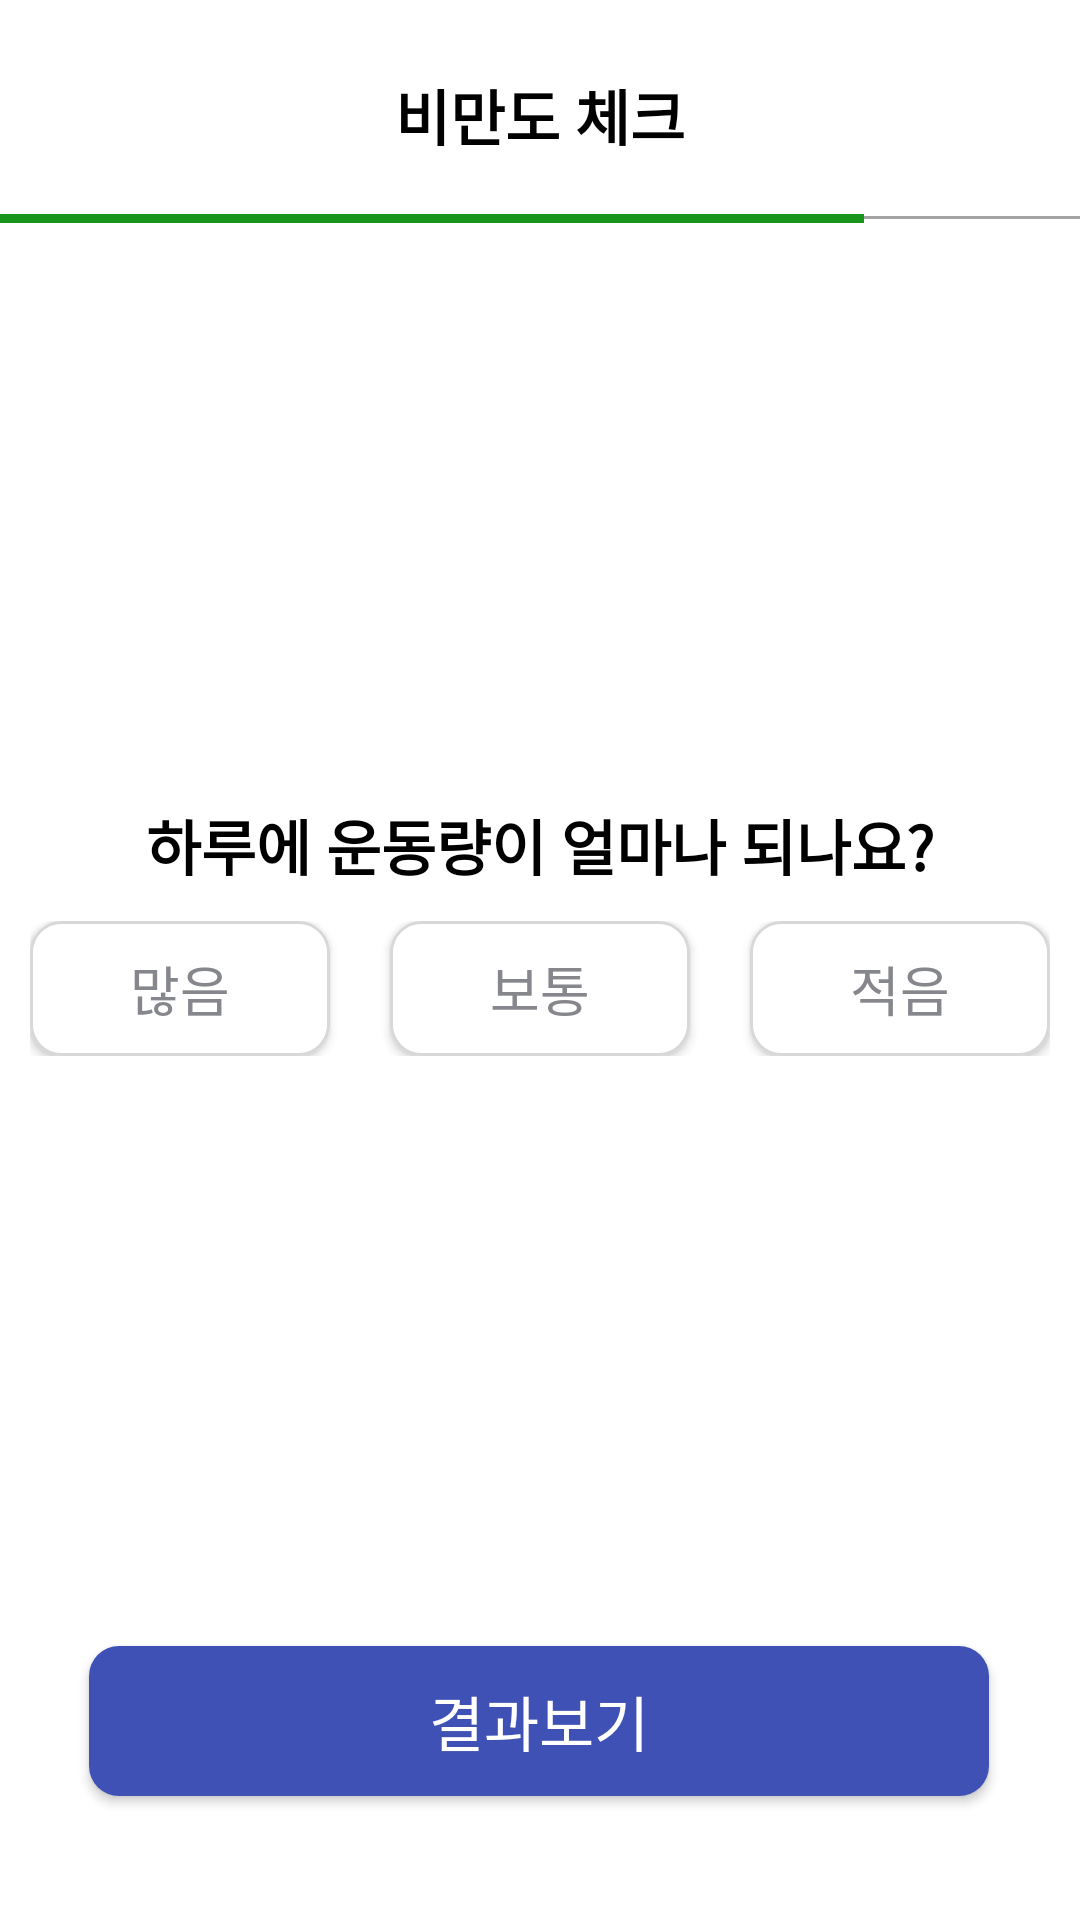

Write the Android layout XML for this screen, with the resource values it uses.
<!-- AndroidManifest.xml: application theme Theme.PetHealthApplication -->
<!-- res/layout/activity_obesity_check6.xml -->
<?xml version="1.0" encoding="utf-8"?>
<androidx.constraintlayout.widget.ConstraintLayout
    xmlns:android="http://schemas.android.com/apk/res/android"
    xmlns:app="http://schemas.android.com/apk/res-auto"
    xmlns:tools="http://schemas.android.com/tools"
    android:layout_width="match_parent"
    android:layout_height="match_parent"
    tools:context=".obesitycheck.ObesityCheck6Activity">

    <TextView
        android:id="@+id/textView"
        android:layout_width="wrap_content"
        android:layout_height="wrap_content"
        android:text="비만도 체크"
        android:textColor="@color/black"
        android:textSize="20sp"
        android:textStyle="bold"
        app:layout_constraintBottom_toBottomOf="parent"
        app:layout_constraintEnd_toEndOf="parent"
        app:layout_constraintStart_toStartOf="parent"
        app:layout_constraintTop_toTopOf="parent"
        app:layout_constraintVertical_bias="0.039" />

    <View
        android:layout_width="match_parent"
        android:layout_height="1dp"
        android:layout_marginTop="72dp"
        android:layout_marginBottom="246dp"
        android:background="#A4A4A4"
        app:layout_constraintEnd_toEndOf="parent"
        app:layout_constraintStart_toStartOf="parent"
        app:layout_constraintTop_toTopOf="parent"
        tools:ignore="MissingConstraints" />

    <View
        android:layout_width="0dp"
        android:layout_height="3dp"
        android:layout_marginTop="71.3dp"
        android:layout_marginBottom="246dp"
        android:background="#1A951B"
        app:layout_constraintStart_toStartOf="parent"
        app:layout_constraintTop_toTopOf="parent"
        app:layout_constraintWidth_percent="0.8"
        tools:ignore="MissingConstraints" />

    <TextView
        android:layout_width="wrap_content"
        android:layout_height="wrap_content"
        android:text="하루에 운동량이 얼마나 되나요?"
        android:textColor="@color/black"
        android:textSize="20sp"
        android:textStyle="bold"
        app:layout_constraintBottom_toBottomOf="parent"
        app:layout_constraintEnd_toEndOf="parent"
        app:layout_constraintStart_toStartOf="parent"
        app:layout_constraintTop_toTopOf="parent"
        app:layout_constraintVertical_bias="0.437" />

    <LinearLayout
        android:layout_width="wrap_content"
        android:layout_height="wrap_content"
        android:orientation="horizontal"
        app:layout_constraintBottom_toBottomOf="parent"
        app:layout_constraintEnd_toEndOf="parent"
        app:layout_constraintStart_toStartOf="parent"
        app:layout_constraintTop_toTopOf="parent"
        app:layout_constraintVertical_bias="0.516">

        <androidx.appcompat.widget.AppCompatButton
            android:id="@+id/great"
            android:layout_width="100dp"
            android:layout_height="45dp"
            android:layout_marginEnd="20dp"
            android:background="@drawable/button_color_drawable"
            android:gravity="center"
            android:text="많음"
            android:textColor="@color/dark_gray"
            android:textSize="18sp" />

        <androidx.appcompat.widget.AppCompatButton
            android:id="@+id/medium"
            android:layout_width="100dp"
            android:layout_height="45dp"
            android:layout_marginEnd="20dp"
            android:background="@drawable/button_color_drawable"
            android:gravity="center"
            android:text="보통"
            android:textColor="@color/dark_gray"
            android:textSize="18sp" />

        <androidx.appcompat.widget.AppCompatButton
            android:id="@+id/less"
            android:layout_width="100dp"
            android:layout_height="45dp"
            android:background="@drawable/button_color_drawable"
            android:gravity="center"
            android:text="적음"
            android:textColor="@color/dark_gray"
            android:textSize="18sp" />

    </LinearLayout>

    <androidx.appcompat.widget.AppCompatButton
        android:id="@+id/nextBtn"
        android:layout_width="300dp"
        android:layout_height="50dp"
        android:text="결과보기"
        android:gravity="center"
        android:textColor="#ffffff"
        android:textSize="20dp"
        android:background="@drawable/button_draw"
        app:layout_constraintBottom_toBottomOf="parent"
        app:layout_constraintEnd_toEndOf="parent"
        app:layout_constraintHorizontal_bias="0.495"
        app:layout_constraintStart_toStartOf="parent"
        app:layout_constraintTop_toTopOf="parent"
        app:layout_constraintVertical_bias="0.93"/>

</androidx.constraintlayout.widget.ConstraintLayout>
<!-- resources referenced by this layout -->
<resources>
  <color name="black">#FF000000</color>
  <color name="dark_gray">#86878C</color>
  <!-- drawable button_color_drawable (drawable) -->
  <?xml version="1.0" encoding="utf-8"?>
  <selector xmlns:android="http://schemas.android.com/apk/res/android">
      <item android:state_enabled="false">
          <shape android:shape="rectangle">
              <solid android:color="@color/white" />
              <corners android:radius="10dp" />
              <stroke android:color="@color/gray" android:width="1dp"/>
          </shape>
      </item>
      <item android:state_selected="true">
          <shape android:shape="rectangle">
              <solid android:color="@color/sky_blue" />
              <corners android:radius="10dp" />
              <stroke android:color="#A9D0F5" android:width="1dp"/>
          </shape>
      </item>
  </selector>
  <!-- drawable button_draw (drawable) -->
  <?xml version="1.0" encoding="utf-8"?>
  <selector xmlns:android="http://schemas.android.com/apk/res/android">
      <item
          android:bottom="1dp"
          android:left="1dp"
          android:right="1dp"
          android:top="1dp">
      <shape android:shape="rectangle">
          <solid android:color="#3F51B5" />
          <corners android:radius="10dp" />
      </shape>
      </item>
  
  </selector>
  <style name="Theme.PetHealthApplication" parent="Base.Theme.PetHealthApplication" />
  <color name="white">#FFFFFFFF</color>
  <color name="gray">#D8D8D8</color>
  <color name="sky_blue">#E0F2F7</color>
  <style name="Base.Theme.PetHealthApplication" parent="Theme.MaterialComponents.Light">
          
          
          <item name="android:windowNoTitle">true</item>
          <item name="windowNoTitle">true</item>
          <item name="windowActionBar">false</item>
          <item name="android:statusBarColor">@color/black</item>
      </style>
  
      //캘린더 날짜의 스타일 설정
</resources>
